Run: headless pygame with SDL's dummy video driver; simulated clock (each Clock.tick advances the game by its frame time, no real sleeping); random seed 0; keys injected as events and as key.get_pressed() state; mouse plan: one left click at the window centre at the start of phase 2, then a move to the lower-right quarter at the start of phase 3.
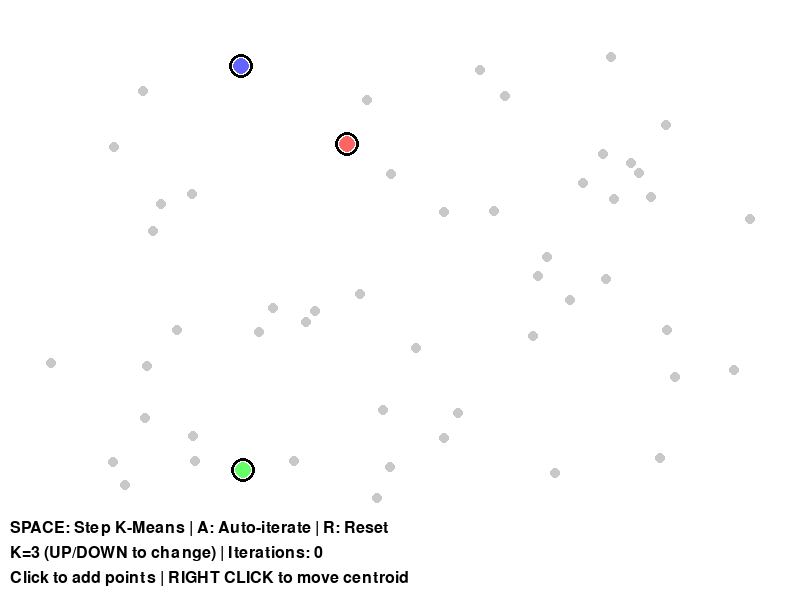
Frame 1 of 2 · flips 1–60 · no input
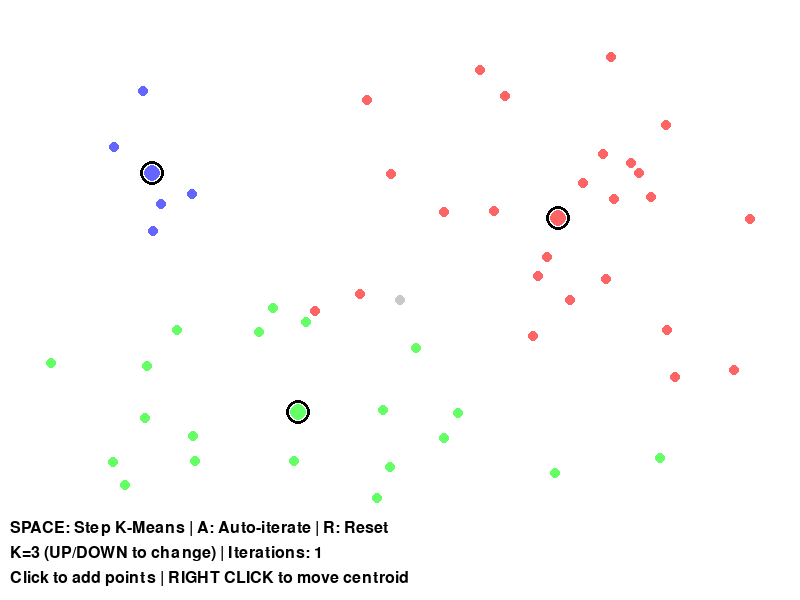
Frame 2 of 2 · flips 61–180 · clicked the window centre · tapped SPACE, RETURN · held RIGHT (→), D

The pygame program that drew these frames:

import pygame
import random
import math

# Initialize Pygame
pygame.init()

# Constants
WIDTH, HEIGHT = 800, 600
FPS = 60
WHITE = (255, 255, 255)
BLACK = (0, 0, 0)
GRAY = (200, 200, 200)

# Colors for clusters
COLORS = [
    (255, 100, 100),  # Red
    (100, 255, 100),  # Green
    (100, 100, 255),  # Blue
    (255, 255, 100),  # Yellow
    (255, 100, 255),  # Magenta
]

class Point:
    def __init__(self, x, y):
        self.x = x
        self.y = y
        self.cluster = None
    
    def distance_to(self, other):
        return math.sqrt((self.x - other.x)**2 + (self.y - other.y)**2)

class Centroid:
    def __init__(self, x, y, color):
        self.x = x
        self.y = y
        self.color = color

class KMeansGame:
    def __init__(self):
        self.screen = pygame.display.set_mode((WIDTH, HEIGHT))
        pygame.display.set_caption("K-Means Clustering Game")
        self.clock = pygame.time.Clock()
        self.font = pygame.font.Font(None, 36)
        self.small_font = pygame.font.Font(None, 24)
        
        self.points = []
        self.centroids = []
        self.k = 3
        self.running = True
        self.auto_iterate = False
        self.iteration_count = 0
        
        # Generate random points
        self.generate_points(50)
        self.reset_centroids()
    
    def generate_points(self, n):
        self.points = []
        for _ in range(n):
            x = random.randint(50, WIDTH - 50)
            y = random.randint(50, HEIGHT - 100)
            self.points.append(Point(x, y))
    
    def reset_centroids(self):
        self.centroids = []
        for i in range(self.k):
            x = random.randint(50, WIDTH - 50)
            y = random.randint(50, HEIGHT - 100)
            self.centroids.append(Centroid(x, y, COLORS[i % len(COLORS)]))
        self.iteration_count = 0
    
    def assign_clusters(self):
        """Assign each point to nearest centroid"""
        for point in self.points:
            min_dist = float('inf')
            closest_centroid = 0
            
            for i, centroid in enumerate(self.centroids):
                dist = point.distance_to(centroid)
                if dist < min_dist:
                    min_dist = dist
                    closest_centroid = i
            
            point.cluster = closest_centroid
    
    def update_centroids(self):
        """Move centroids to mean of their clusters"""
        for i, centroid in enumerate(self.centroids):
            cluster_points = [p for p in self.points if p.cluster == i]
            
            if cluster_points:
                mean_x = sum(p.x for p in cluster_points) / len(cluster_points)
                mean_y = sum(p.y for p in cluster_points) / len(cluster_points)
                centroid.x = mean_x
                centroid.y = mean_y
    
    def kmeans_step(self):
        """One iteration of K-Means"""
        self.assign_clusters()
        self.update_centroids()
        self.iteration_count += 1
    
    def draw(self):
        self.screen.fill(WHITE)
        
        # Draw points
        for point in self.points:
            if point.cluster is not None:
                color = self.centroids[point.cluster].color
            else:
                color = GRAY
            pygame.draw.circle(self.screen, color, (int(point.x), int(point.y)), 5)
        
        # Draw centroids
        for centroid in self.centroids:
            pygame.draw.circle(self.screen, BLACK, (int(centroid.x), int(centroid.y)), 12, 3)
            pygame.draw.circle(self.screen, centroid.color, (int(centroid.x), int(centroid.y)), 8)
        
        # Draw UI
        instructions = [
            "SPACE: Step K-Means | A: Auto-iterate | R: Reset",
            f"K={self.k} (UP/DOWN to change) | Iterations: {self.iteration_count}",
            "Click to add points | RIGHT CLICK to move centroid"
        ]
        
        y_offset = HEIGHT - 80
        for text in instructions:
            surface = self.small_font.render(text, True, BLACK)
            self.screen.blit(surface, (10, y_offset))
            y_offset += 25
        
        pygame.display.flip()
    
    def handle_events(self):
        for event in pygame.event.get():
            if event.type == pygame.QUIT:
                self.running = False
            
            elif event.type == pygame.KEYDOWN:
                if event.key == pygame.K_SPACE:
                    self.kmeans_step()
                elif event.key == pygame.K_a:
                    self.auto_iterate = not self.auto_iterate
                elif event.key == pygame.K_r:
                    self.reset_centroids()
                elif event.key == pygame.K_UP:
                    self.k = min(5, self.k + 1)
                    self.reset_centroids()
                elif event.key == pygame.K_DOWN:
                    self.k = max(1, self.k - 1)
                    self.reset_centroids()
            
            elif event.type == pygame.MOUSEBUTTONDOWN:
                mx, my = pygame.mouse.get_pos()
                
                if event.button == 1:  # Left click - add point
                    if my < HEIGHT - 100:  # Don't place in UI area
                        self.points.append(Point(mx, my))
                
                elif event.button == 3:  # Right click - move nearest centroid
                    min_dist = float('inf')
                    nearest_centroid = None
                    
                    for centroid in self.centroids:
                        dist = math.sqrt((centroid.x - mx)**2 + (centroid.y - my)**2)
                        if dist < min_dist:
                            min_dist = dist
                            nearest_centroid = centroid
                    
                    if nearest_centroid and min_dist < 30:
                        nearest_centroid.x = mx
                        nearest_centroid.y = my
    
    def run(self):
        while self.running:
            self.clock.tick(FPS)
            self.handle_events()
            
            if self.auto_iterate:
                self.kmeans_step()
                pygame.time.delay(200)  # Slow down auto-iteration
            
            self.draw()
        
        pygame.quit()

if __name__ == "__main__":
    game = KMeansGame()
    game.run()
